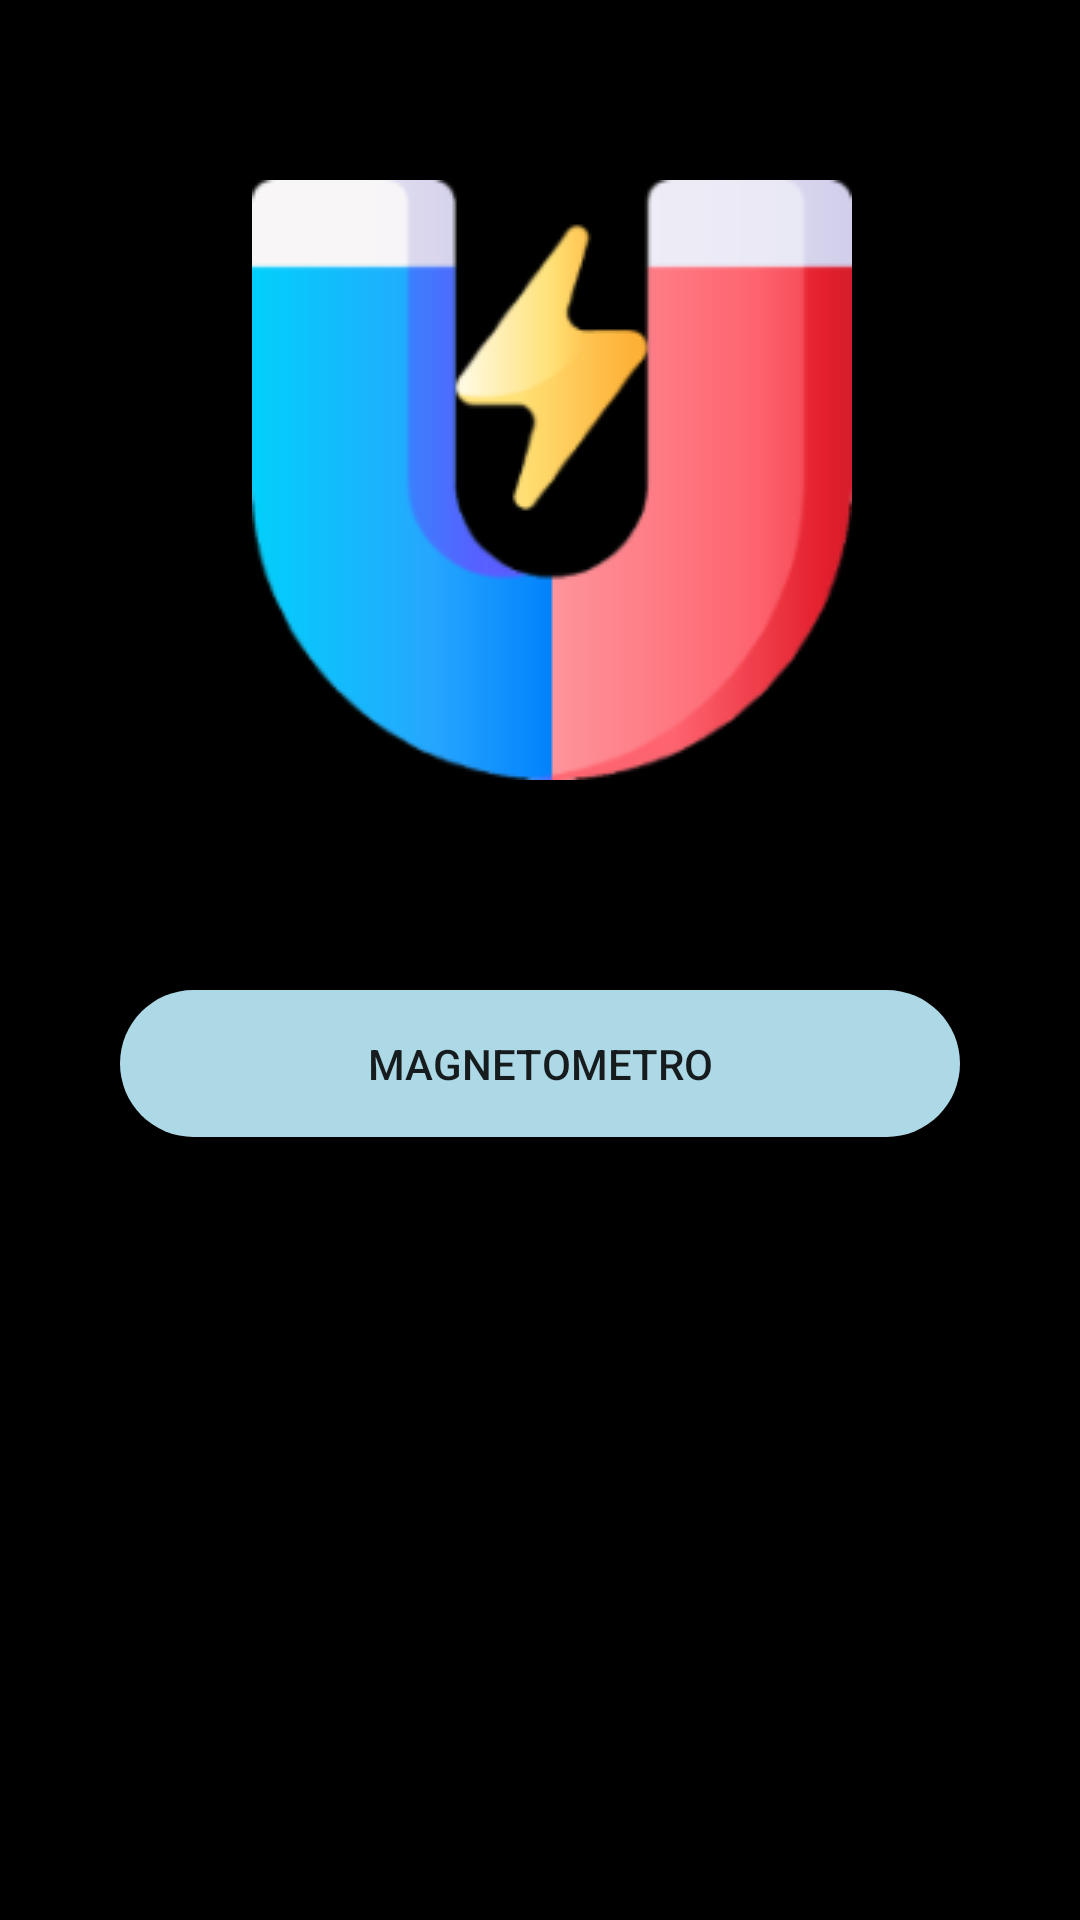

Reconstruct the res/layout file that produces this screen, plus the resources it refers to.
<!-- AndroidManifest.xml: application theme Theme.Magnetometro -->
<!-- res/layout/activity_main.xml -->
<?xml version="1.0" encoding="utf-8"?>
<RelativeLayout xmlns:android="http://schemas.android.com/apk/res/android"
    xmlns:app="http://schemas.android.com/apk/res-auto"
    xmlns:tools="http://schemas.android.com/tools"
    android:layout_width="match_parent"
    android:layout_height="match_parent"
    android:orientation="horizontal"
    tools:context=".MainActivity"
    android:background="@color/black">

    <ImageView
        android:layout_width="wrap_content"
        android:layout_height="wrap_content"
        android:src="@drawable/magnetico"
        android:layout_marginTop="60dp"
        android:layout_marginStart="84dp"/>
    <TextView
        android:layout_width="wrap_content"
        android:layout_height="wrap_content"
        android:text="MagSense"
        android:textSize="32dp"
        android:layout_marginTop="270dp"
        android:layout_marginStart="114dp"/>

    <androidx.appcompat.widget.AppCompatButton
        android:id="@+id/magnetometroButton"
        android:background="@drawable/background_button"
        android:layout_width="match_parent"
        android:layout_height="wrap_content"
        android:layout_marginStart="40dp"
        android:layout_marginTop="330dp"
        android:layout_marginEnd="40dp"
        android:layout_marginBottom="40dp"
        android:padding="15dp"
        android:text="Magnetometro"
        tools:ignore="MissingConstraints" />


</RelativeLayout>
<!-- resources referenced by this layout -->
<resources>
  <color name="black">#FF000000</color>
  <!-- drawable background_button (drawable) -->
  <?xml version="1.0" encoding="utf-8"?>
  <shape xmlns:android="http://schemas.android.com/apk/res/android"
      android:shape="rectangle">
  
      <corners
          android:radius="30dp"/>
      <solid
          android:color="@color/blue"/>
  </shape>
  <!-- drawable magnetico: png bitmap (drawable, 12093 bytes) -->
  <style name="Theme.Magnetometro" parent="Theme.MaterialComponents.DayNight.DarkActionBar">
          
          <item name="colorPrimary">@color/purple_500</item>
          <item name="colorPrimaryVariant">@color/purple_700</item>
          <item name="colorOnPrimary">@color/white</item>
          
          <item name="colorSecondary">@color/teal_200</item>
          <item name="colorSecondaryVariant">@color/teal_700</item>
          <item name="colorOnSecondary">@color/black</item>
          
          <item name="android:statusBarColor">?attr/colorPrimaryVariant</item>
          
      </style>
  <color name="blue">#add8e6</color>
  <color name="purple_500">#FF6200EE</color>
  <color name="purple_700">#FF3700B3</color>
  <color name="white">#FFFFFFFF</color>
  <color name="teal_200">#FF03DAC5</color>
  <color name="teal_700">#FF018786</color>
</resources>
